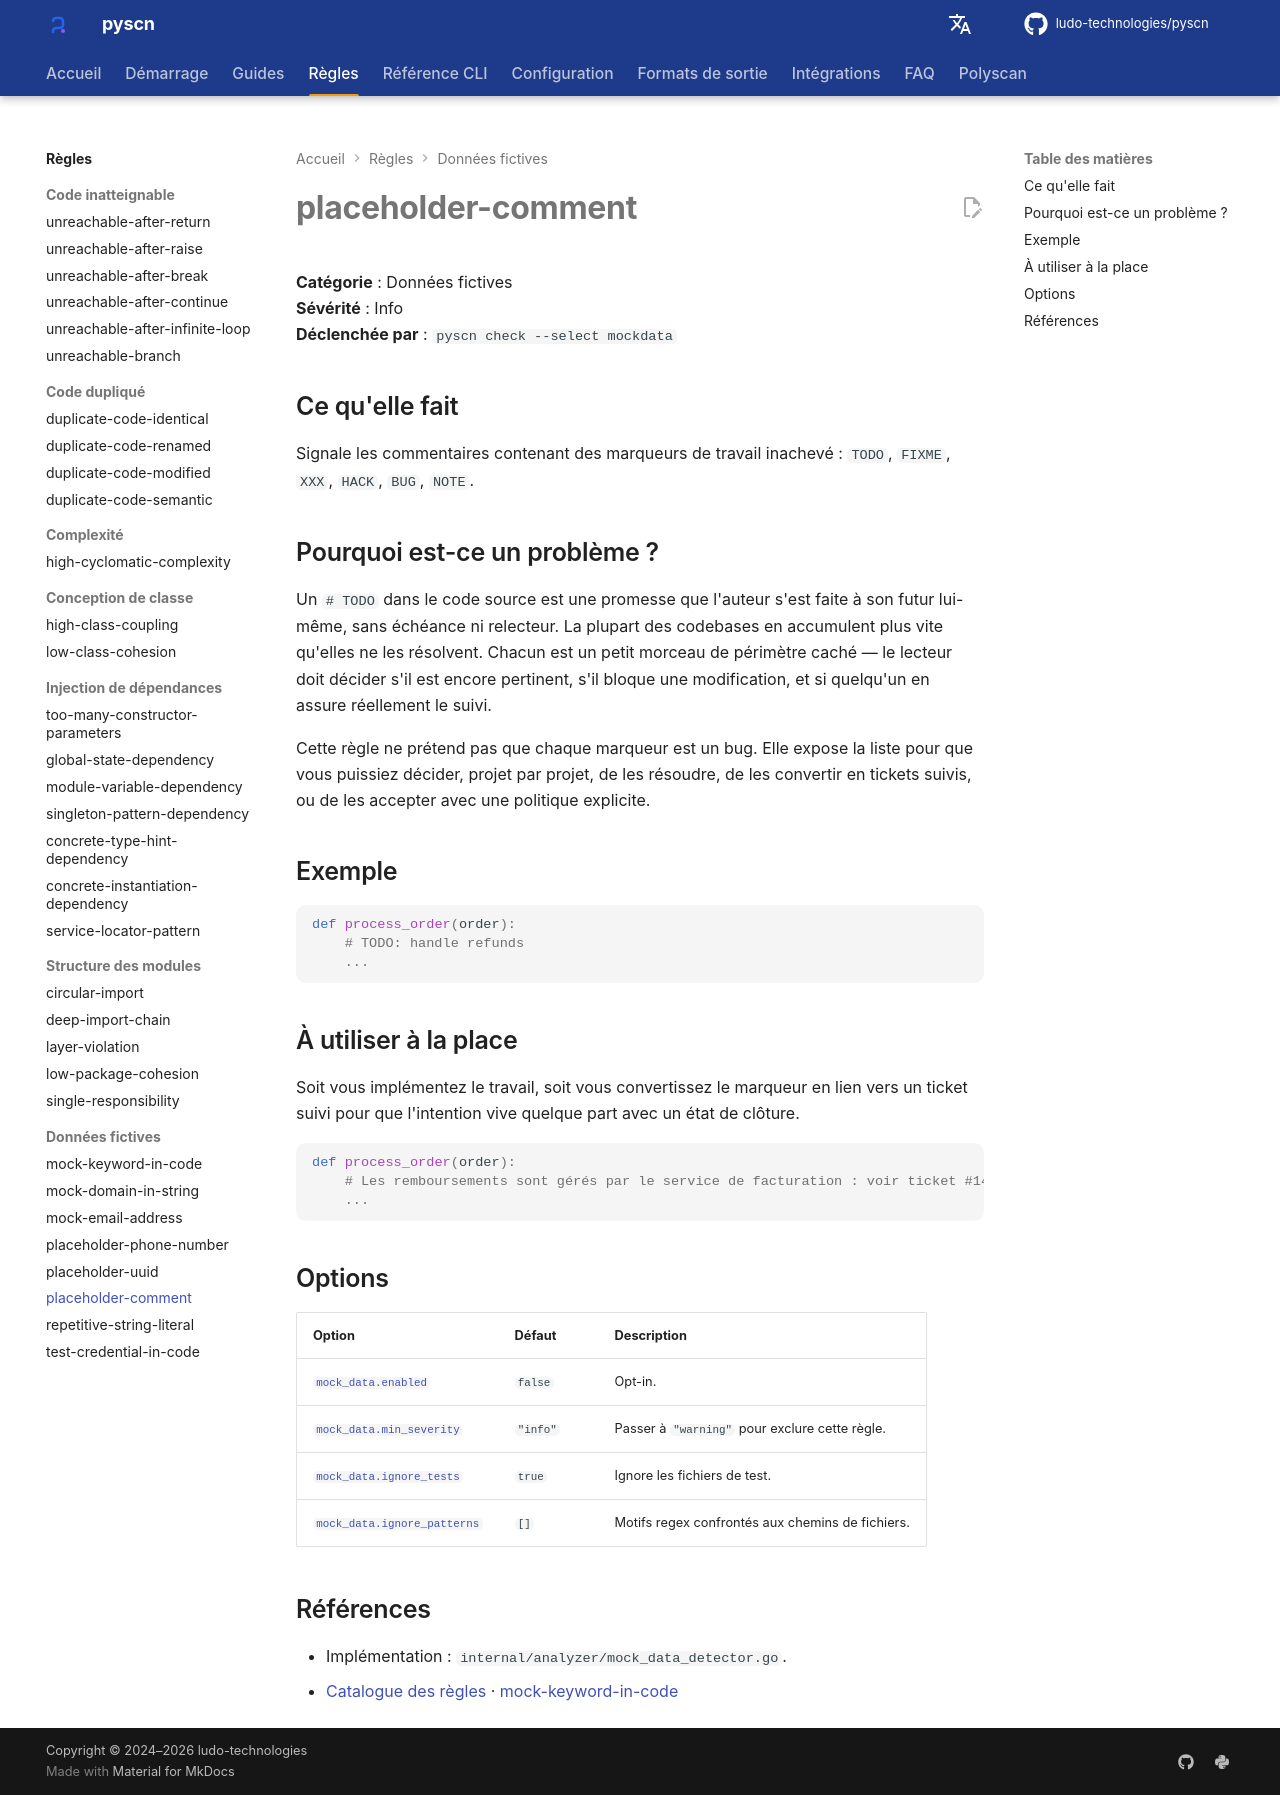

repository: ludo-technologies/pyscn · page: fr/rules/placeholder-comment/index.html · generator: mkdocs

# placeholder-comment

**Catégorie** : Données fictives  
**Sévérité** : Info  
**Déclenchée par** : `pyscn check --select mockdata`

## Ce qu'elle fait

Signale les commentaires contenant des marqueurs de travail inachevé : `TODO`, `FIXME`, `XXX`, `HACK`, `BUG`, `NOTE`.

## Pourquoi est-ce un problème ?

Un `# TODO` dans le code source est une promesse que l'auteur s'est faite à son futur lui-même, sans échéance ni relecteur. La plupart des codebases en accumulent plus vite qu'elles ne les résolvent. Chacun est un petit morceau de périmètre caché — le lecteur doit décider s'il est encore pertinent, s'il bloque une modification, et si quelqu'un en assure réellement le suivi.

Cette règle ne prétend pas que chaque marqueur est un bug. Elle expose la liste pour que vous puissiez décider, projet par projet, de les résoudre, de les convertir en tickets suivis, ou de les accepter avec une politique explicite.

## Exemple

```python
def process_order(order):
    # TODO: handle refunds
    ...
```

## À utiliser à la place

Soit vous implémentez le travail, soit vous convertissez le marqueur en lien vers un ticket suivi pour que l'intention vive quelque part avec un état de clôture.

```python
def process_order(order):
    # Les remboursements sont gérés par le service de facturation : voir ticket #1423.
    ...
```

## Options

| Option | Défaut | Description |
| --- | --- | --- |
| [`mock_data.enabled`](../configuration/reference.md#mock_data) | `false` | Opt-in. |
| [`mock_data.min_severity`](../configuration/reference.md#mock_data) | `"info"` | Passer à `"warning"` pour exclure cette règle. |
| [`mock_data.ignore_tests`](../configuration/reference.md#mock_data) | `true` | Ignore les fichiers de test. |
| [`mock_data.ignore_patterns`](../configuration/reference.md#mock_data) | `[]` | Motifs regex confrontés aux chemins de fichiers. |

## Références

- Implémentation : `internal/analyzer/mock_data_detector.go`.
- [Catalogue des règles](index.md) · [mock-keyword-in-code](mock-keyword-in-code.md)
